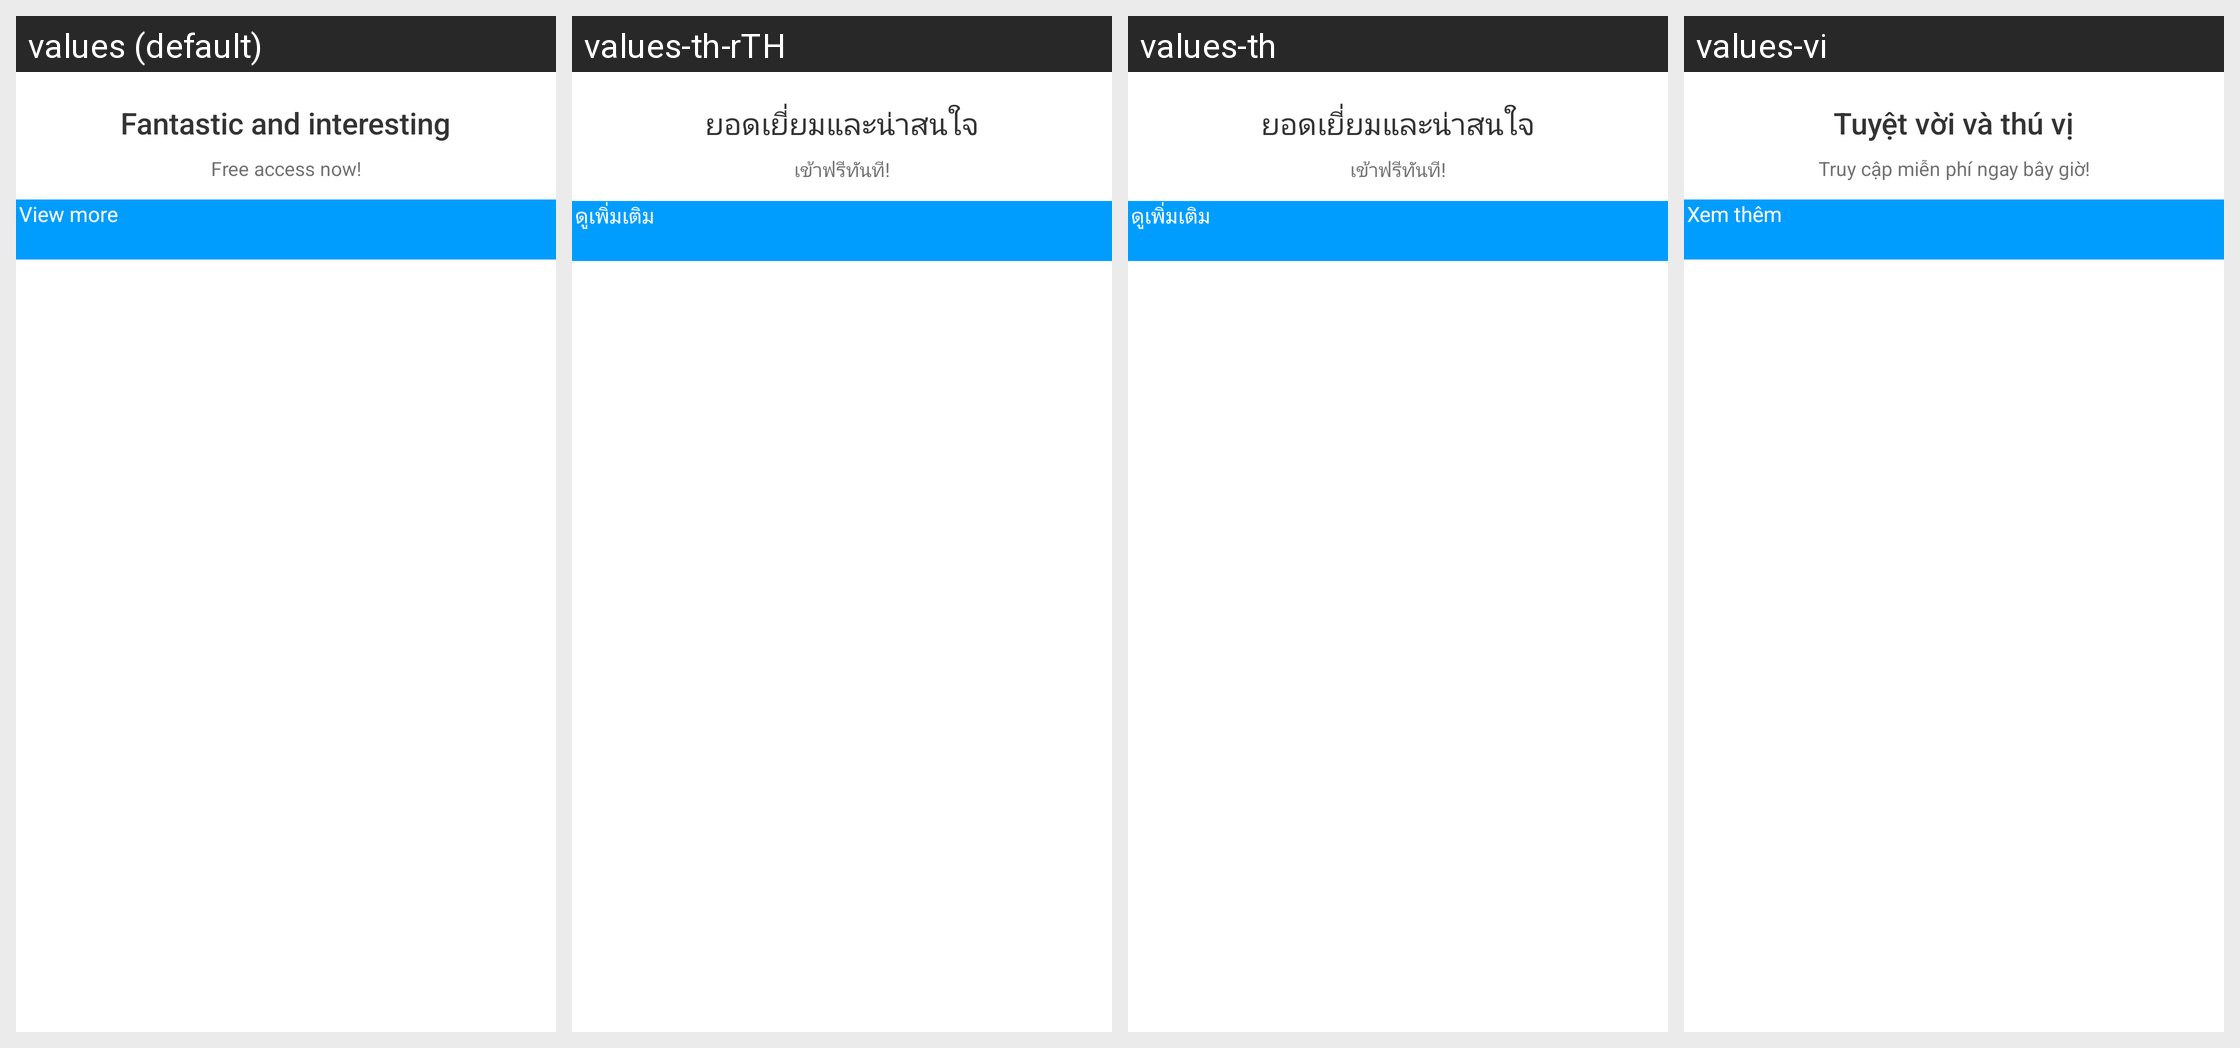

The Android screen above is rendered under several locales of the same app. Produce the string resources it draws, with the default and per-locale values.
Android screen res/layout/bigo_ad_activity_interstitial_rich_video_component_20.xml rendered under 4 locales, left to right: values (default), values-th-rTH, values-th, values-vi. Device: Nexus 5 (rendered at 1080×1920; each locale shown at half size, 540×960, under a caption strip naming it); theme BrowserTheme.
Other locales in the repository, not shown: values-af, values-am, values-ar, values-ar-rAE, values-as, values-az, values-be, values-bg, values-bn, values-bs, values-ca, values-cs, values-da, values-de, values-de-rDE, values-el, values-en, values-en-rAU, values-en-rCA, values-en-rGB, values-en-rUS, values-en-rXC, values-es, values-es-rES, values-es-rMX, values-es-rUS, values-et, values-eu, values-fa, values-fi, values-fr, values-fr-rCA, values-fr-rFR, values-gl, values-gu, values-hi, values-hi-rIN, values-hr, values-hu, values-hy, values-id, values-in, values-is, values-it, values-iw, values-ja, values-ja-rJP, values-ka, values-kk, values-km, values-kn, values-ko, values-ko-rKR, values-ky, values-lo, values-lt, values-lv, values-mk, values-ml, values-ml-rIN, values-mn, values-mr, values-ms, values-my, values-nb, values-ne, values-nl, values-or, values-pa, values-pl, values-pt, values-pt-rBR, values-pt-rPT, values-ro, values-ru, values-ru-rRU, values-si, values-sk, values-sl, values-sq, values-sr, values-sv, values-sw, values-ta, values-ta-rIN, values-te, values-te-rIN, values-tl, values-tr, values-uk, values-ur, values-uz, values-vi-rVN, values-zh, values-zh-rCN, values-zh-rHK, values-zh-rTW, values-zu.
Strings drawn on this screen, with the default value and each locale's value (text and hints the layout hard-codes, and strings that could not be matched under every locale, appear in the picture but are not listed):

bigo_ad_title_default
  values: Fantastic and interesting
  values-th-rTH: ยอดเยี่ยมและน่าสนใจ  [from values-th]
  values-th: ยอดเยี่ยมและน่าสนใจ
  values-vi: Tuyệt vời và thú vị

bigo_ad_description_default
  values: Free access now!
  values-th-rTH: เข้าฟรีทันที!  [from values-th]
  values-th: เข้าฟรีทันที!
  values-vi: Truy cập miễn phí ngay bây giờ!

bigo_ad_cta_default
  values: View more
  values-th-rTH: ดูเพิ่มเติม  [from values-th]
  values-th: ดูเพิ่มเติม
  values-vi: Xem thêm
